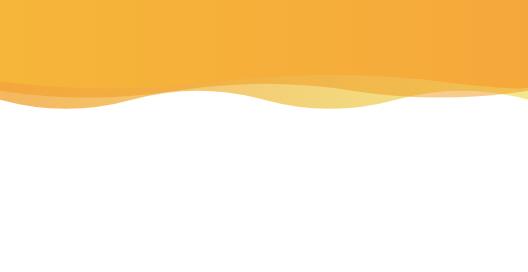
t = 0.00 s
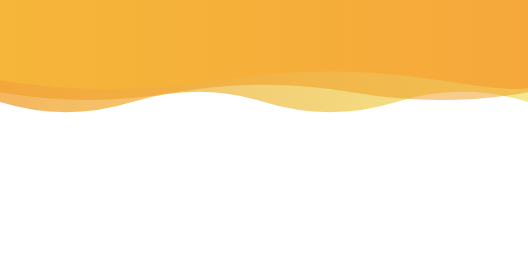
t = 1.50 s
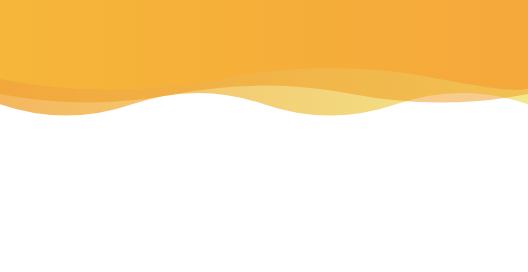
t = 3.00 s
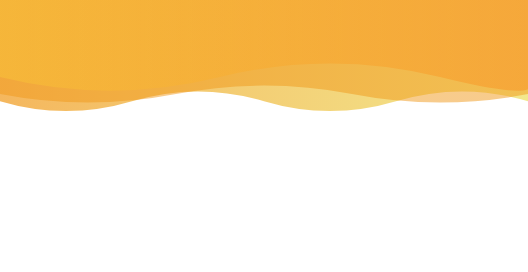
t = 5.00 s
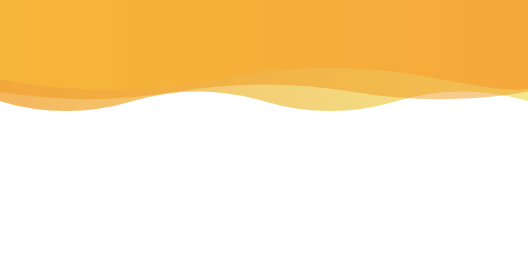
t = 7.00 s
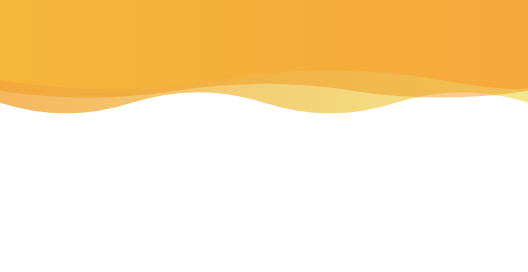
t = 8.00 s

The animated SVG that drew these frames (rendered in a browser with its animation timeline set to each time). Animation: 3 SMIL elements (animate=3); one cycle of 10.00 s, repeats indefinitely.

<?xml version="1.0" encoding="utf-8"?>
<svg xmlns="http://www.w3.org/2000/svg" xmlns:xlink="http://www.w3.org/1999/xlink" 
  viewBox="0 0 1200 600" preserveAspectRatio="none" 
  style="position: absolute; top: 0; width: 100%; height: 100vh; background: #ffffff; overflow: hidden;">

  <defs>
    <linearGradient id="gradient1" x1="0" x2="1" y1="0" y2="0">
      <stop stop-color="#F09819" offset="0"></stop>
      <stop stop-color="#EDDE5D" offset="1"></stop>
    </linearGradient>
    
    <linearGradient id="gradient2" x1="0" x2="1" y1="0" y2="0">
      <stop stop-color="#F09819" offset="0"></stop>
      <stop stop-color="#F09819" offset="1"></stop>
    </linearGradient>
    
    <linearGradient id="gradient3" x1="0" x2="1" y1="0" y2="0">
      <stop stop-color="#FDD835" offset="0"></stop>
      <stop stop-color="#FF6F00" offset="1"></stop>
    </linearGradient>
  </defs>

  <!-- Onda 1 -->
  <path fill="url(#gradient1)" opacity="0.7" d="M0 220 Q150 260 300 220 T600 220 T900 220 T1200 220 V0 H0 Z">
    <animate attributeName="d" dur="6s" repeatCount="indefinite" direction="alternate"
      values="
        M0 220 Q150 260 300 220 T600 220 T900 220 T1200 220 V0 H0 Z;
        M0 230 Q150 280 300 230 T600 230 T900 230 T1200 230 V0 H0 Z;
        M0 220 Q150 260 300 220 T600 220 T900 220 T1200 220 V0 H0 Z">
    </animate>
  </path>

  <!-- Onda 2 -->
  <path fill="url(#gradient2)" opacity="0.5" d="M0 200 Q200 230 400 200 T800 200 T1200 200 V0 H0 Z">
    <animate attributeName="d" dur="8s" repeatCount="indefinite" direction="alternate"
      values="
        M0 200 Q200 230 400 200 T800 200 T1200 200 V0 H0 Z;
        M0 210 Q200 250 400 210 T800 210 T1200 210 V0 H0 Z;
        M0 200 Q200 230 400 200 T800 200 T1200 200 V0 H0 Z">
    </animate>
  </path>

  <!-- Onda 3 (nova) -->
  <path fill="url(#gradient3)" opacity="0.3" d="M0 180 Q250 210 500 180 T1000 180 T1200 180 V0 H0 Z">
    <animate attributeName="d" dur="10s" repeatCount="indefinite" direction="alternate"
      values="
        M0 180 Q250 210 500 180 T1000 180 T1200 180 V0 H0 Z;
        M0 170 Q250 230 500 170 T1000 170 T1200 170 V0 H0 Z;
        M0 180 Q250 210 500 180 T1000 180 T1200 180 V0 H0 Z">
    </animate>
  </path>

</svg>
